Run: headless pygame with SDL's dummy video driver; simulated clock (each Clock.tick advances the game by its frame time, no real sleeping); random seed 0; keys injected as events and as key.get_pressed() state; no mouse input.
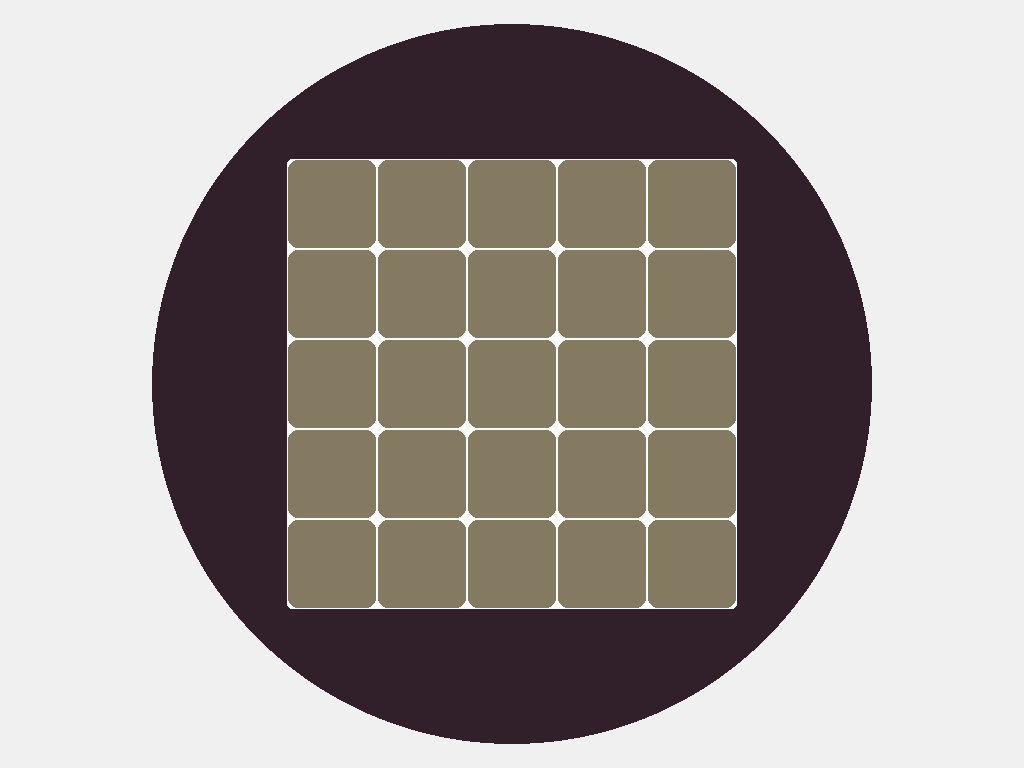
Frame 1 of 4 · flips 1–60 · no input
Frame 2 of 4 · flips 61–180 · tapped SPACE, RETURN · held RIGHT (→), D · screen unchanged from frame 1, image omitted
Frame 3 of 4 · flips 181–300 · held DOWN (↓), S · screen unchanged from frame 2, image omitted
Frame 4 of 4 · flips 301–420 · held LEFT (←), A, UP (↑), W · screen unchanged from frame 3, image omitted

The pygame program that drew these frames:

import sys
import pygame

FPS = 60

CUBE_SIZE = 90
PLAY_AREA_SIZE = CUBE_SIZE * 5

BACKGROUND_COLOR = (240, 240, 240)
BOARD_COLOR = (49, 32, 42)
PLAY_AREA_COLOR = (255, 255, 255)
CUBE_COLOR = (132, 122, 97)


def main():
    pygame.init()

    main_clock = pygame.time.Clock()

    window_surface = pygame.display.set_mode((1024, 768))
    pygame.display.set_caption('Quixo')
    window_surface.fill(BACKGROUND_COLOR)

    pygame.draw.circle(window_surface, BOARD_COLOR, (512, 384), 360)

    play_area_left = 512 - PLAY_AREA_SIZE / 2
    play_area_top = 384 - PLAY_AREA_SIZE / 2

    play_area = pygame.Rect(play_area_left, play_area_top, PLAY_AREA_SIZE, PLAY_AREA_SIZE)
    pygame.draw.rect(window_surface, PLAY_AREA_COLOR, play_area, 0, 5)

    for r in range(5):
        for c in range(5):
            cube_rect = pygame.Rect(play_area_left + CUBE_SIZE * r + 1, play_area_top + CUBE_SIZE * c + 1,
                                    CUBE_SIZE - 2, CUBE_SIZE - 2)
            pygame.draw.rect(window_surface, CUBE_COLOR, cube_rect, 0, 10)

    while True:
        for event in pygame.event.get():
            if event.type == pygame.QUIT:
                pygame.quit()
                sys.exit()

        pygame.display.update()

        main_clock.tick(FPS)


if __name__ == '__main__':
    main()
